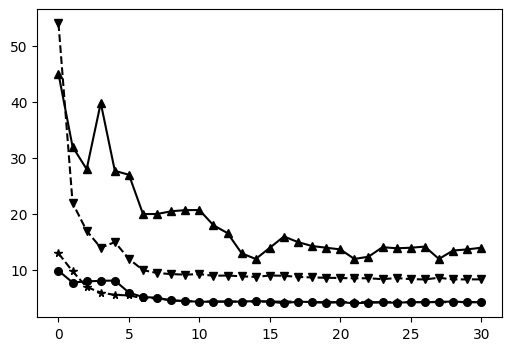

Generate this figure with matplotlib: (Note: this script raises an exception after producing the figure.)
import matplotlib.pyplot as plt
import pandas as pd
import numpy as np
plt.rcParams["font.sans-serif"] = ["Times new Roman"]

plt.figure(figsize=(6, 4), dpi=100)
Xlables = range(0, 31, 1)
Xticks = range(0, 30, 5)
SCE_NoSamp = [45, 32, 28, 39.8, 27.7, 27, 20, 20.01, 20.5, 20.7, 20.72, 18, 16.6, 13, 12, 14, 16, 15, 14.3, 14, 13.7, 12, 12.4, 14.1, 13.9, 14, 14.2, 12, 13.5, 13.7, 14]
SCE = [9.9, 7.8, 8, 8.1, 8.15, 6, 5.2, 5.1, 4.6, 4.5, 4.36, 4.4, 4.4, 4.39, 4.5, 4.4,4.1, 4.4, 4.3, 4.2, 4.3, 4.1, 4.21, 4.25, 4.2, 4.3, 4.3, 4.36, 4.4, 4.3, 4.3]
TGRU_NoSamp = [54, 22, 17, 14, 15, 12, 10, 9.5, 9.3, 9.2, 9.3, 9, 9.05, 8.9, 8.8, 9.05, 9, 8.8, 8.7, 8.65, 8.6, 8.55, 8.56, 8.4, 8.6, 8.4, 8.35, 8.65, 8.35, 8.36, 8.36]
TGRU = [13, 9.8, 7, 6, 5.6, 5.5, 5, 5, 4.6, 4.5, 4.4, 4.4, 4.4, 4.4, 4.4, 4.4, 4.4, 4.4, 4.3, 4.3, 4.3, 4.3, 4.3, 4.3, 4.3, 4.3, 4.3, 4.3, 4.3, 4.3, 4.3]
plt.plot(Xlables, SCE_NoSamp, c='black', label="SCE(-S)", marker='^', ms=5.5, lw=1.5)
plt.plot(Xlables, SCE, c='black', label="SCE(+FJS)", marker='o', ms=5.5, lw=1.5)
plt.plot(Xlables, TGRU_NoSamp, c='black', linestyle='--', label="TGRU(-S)", marker='v', ms=5.5, lw=1.5)
plt.plot(Xlables, TGRU, c='black', linestyle='--', label="TGRU(+FJS)", marker='*', ms=5.5, lw=1.5)
# plt.scatter(Xlables, SCE_NoSamp, c='black')
# plt.scatter(Xlables, SCE, c='black')
# plt.scatter(Xlables, TGRU_NoSamp, c='black')
# plt.scatter(Xlables, TGRU, c='black')
# plt.legend(loc='best', bbox_to_anchor=(0.5, 0., 0.5, 0.5))
# plt.grid(True, linestyle='--', alpha=0.5)
temp1 = pd.DataFrame(SCE, columns=['SCE(+FJS)'])
temp2 = pd.DataFrame(SCE_NoSamp, columns=['SCE(-S)'])
temp3 = pd.DataFrame(TGRU, columns=['TGRU(+FJS)'])
temp4 = pd.DataFrame(TGRU_NoSamp, columns=['TGRU(-S)'])
total = pd.concat([temp1, temp2, temp3, temp4], axis=1)
total.to_excel('图4-10(a).xlsx')

plt.xlabel("epochs", fontdict={'size': 15})
plt.ylabel("q-error", fontdict={'size': 15})
# plt.title("Card Validation Error", fontdict={'size': 40})
plt.legend(loc = 'upper right', frameon=False)
plt.tight_layout()  # 去除边缘空白
plt.savefig(fname='图4-10(a).svg', format='svg')
plt.show()
